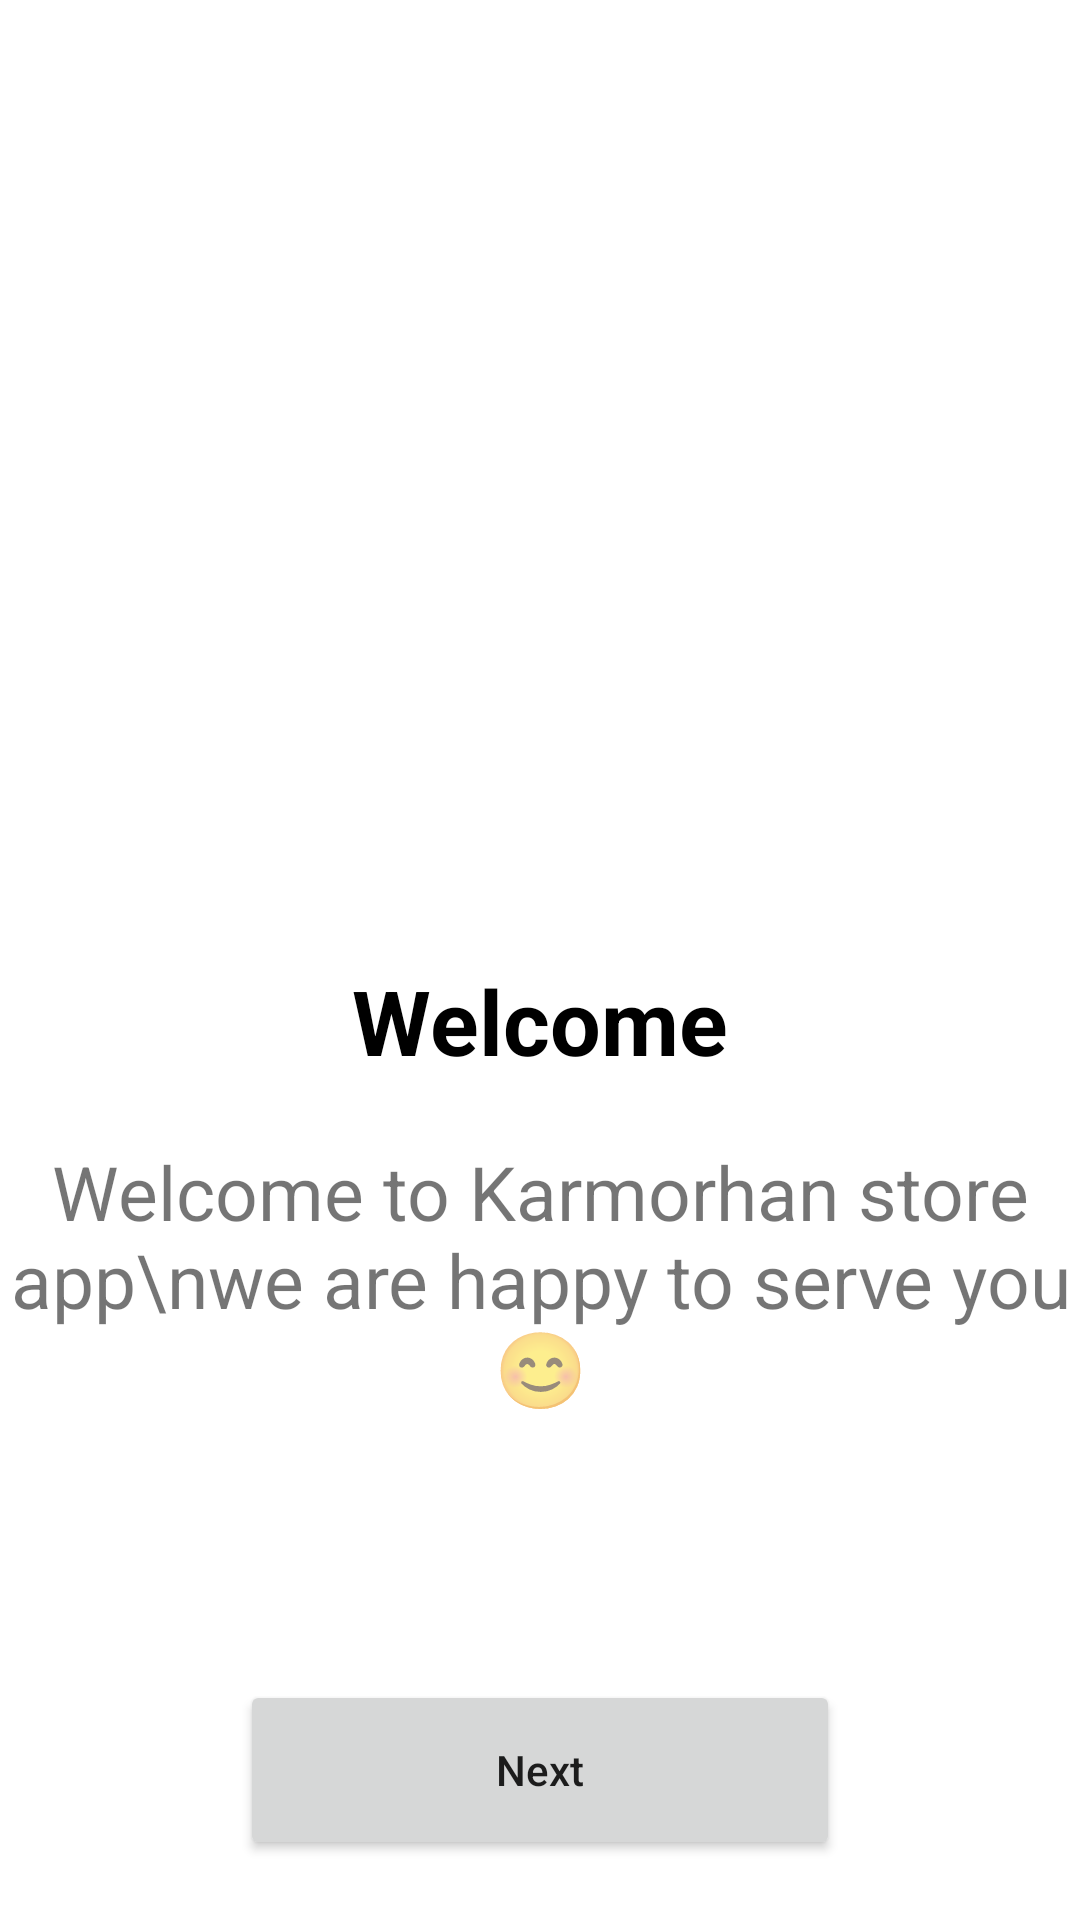

Here is an Android app screen rendered from its layout file. Give the layout XML and the strings, colors and styles it references.
<!-- AndroidManifest.xml: application theme Theme.KarmorhanStore -->
<!-- res/layout/f_on_boarding_welcome.xml -->
<?xml version="1.0" encoding="utf-8"?>
<layout
    xmlns:android="http://schemas.android.com/apk/res/android"
    xmlns:tools="http://schemas.android.com/tools">
    <FrameLayout
        android:layout_width="match_parent"
        android:layout_height="match_parent"
        tools:context=".Fragments.OnBoardingWelcomeFragment">

        
        <LinearLayout
            android:layout_height="match_parent"
            android:layout_width="match_parent"
            android:orientation="vertical"
            >
            
            <ImageView
                android:layout_width="match_parent"
                android:layout_height="0dp"
                android:layout_weight="1"
                android:src="@drawable/welcome_onboarding"/>
            <LinearLayout
                android:layout_width="match_parent"
                android:layout_height="0dp"
                android:layout_weight="1"
                android:gravity="center_horizontal"
                android:orientation="vertical">
                
                <TextView
                    android:layout_width="wrap_content"
                    android:layout_height="wrap_content"
                    android:text="Welcome"
                    android:textSize="30dp"
                    android:textStyle="bold"
                    android:textColor="@color/black"/>
                
                <TextView
                    android:layout_width="wrap_content"
                    android:layout_height="wrap_content"
                    android:gravity="center"
                    android:textSize="25dp"
                    android:layout_marginTop="20dp"
                    android:text="Welcome to Karmorhan store app\nwe are happy to serve you 😊"
                    />
                <Space
                    android:layout_width="match_parent"
                    android:layout_height="0dp"
                    android:layout_weight="1"/>
                
                <Button
                    android:id="@+id/next_btn"
                    android:layout_width="200dp"
                    android:layout_height="60dp"
                    android:layout_marginBottom="20dp"
                    android:text="Next"
                    android:textAllCaps="false"/>
            </LinearLayout>

        </LinearLayout>

    </FrameLayout>
</layout>
<!-- resources referenced by this layout -->
<resources>
  <color name="black">#FF000000</color>
  <style name="Theme.KarmorhanStore" parent="Theme.MaterialComponents.DayNight.DarkActionBar">
          
          <item name="colorPrimary">@color/purple_500</item>
          <item name="colorPrimaryVariant">@color/purple_700</item>
          <item name="colorOnPrimary">@color/white</item>
          
          <item name="colorSecondary">@color/teal_200</item>
          <item name="colorSecondaryVariant">@color/teal_700</item>
          <item name="colorOnSecondary">@color/black</item>
          
          <item name="android:statusBarColor" tools:targetApi="l">?attr/colorPrimaryVariant</item>
          
      </style>
  <color name="purple_500">#FF6200EE</color>
  <color name="purple_700">#FF3700B3</color>
  <color name="white">#FFFFFFFF</color>
  <color name="teal_200">#FF03DAC5</color>
  <color name="teal_700">#FF018786</color>
</resources>
